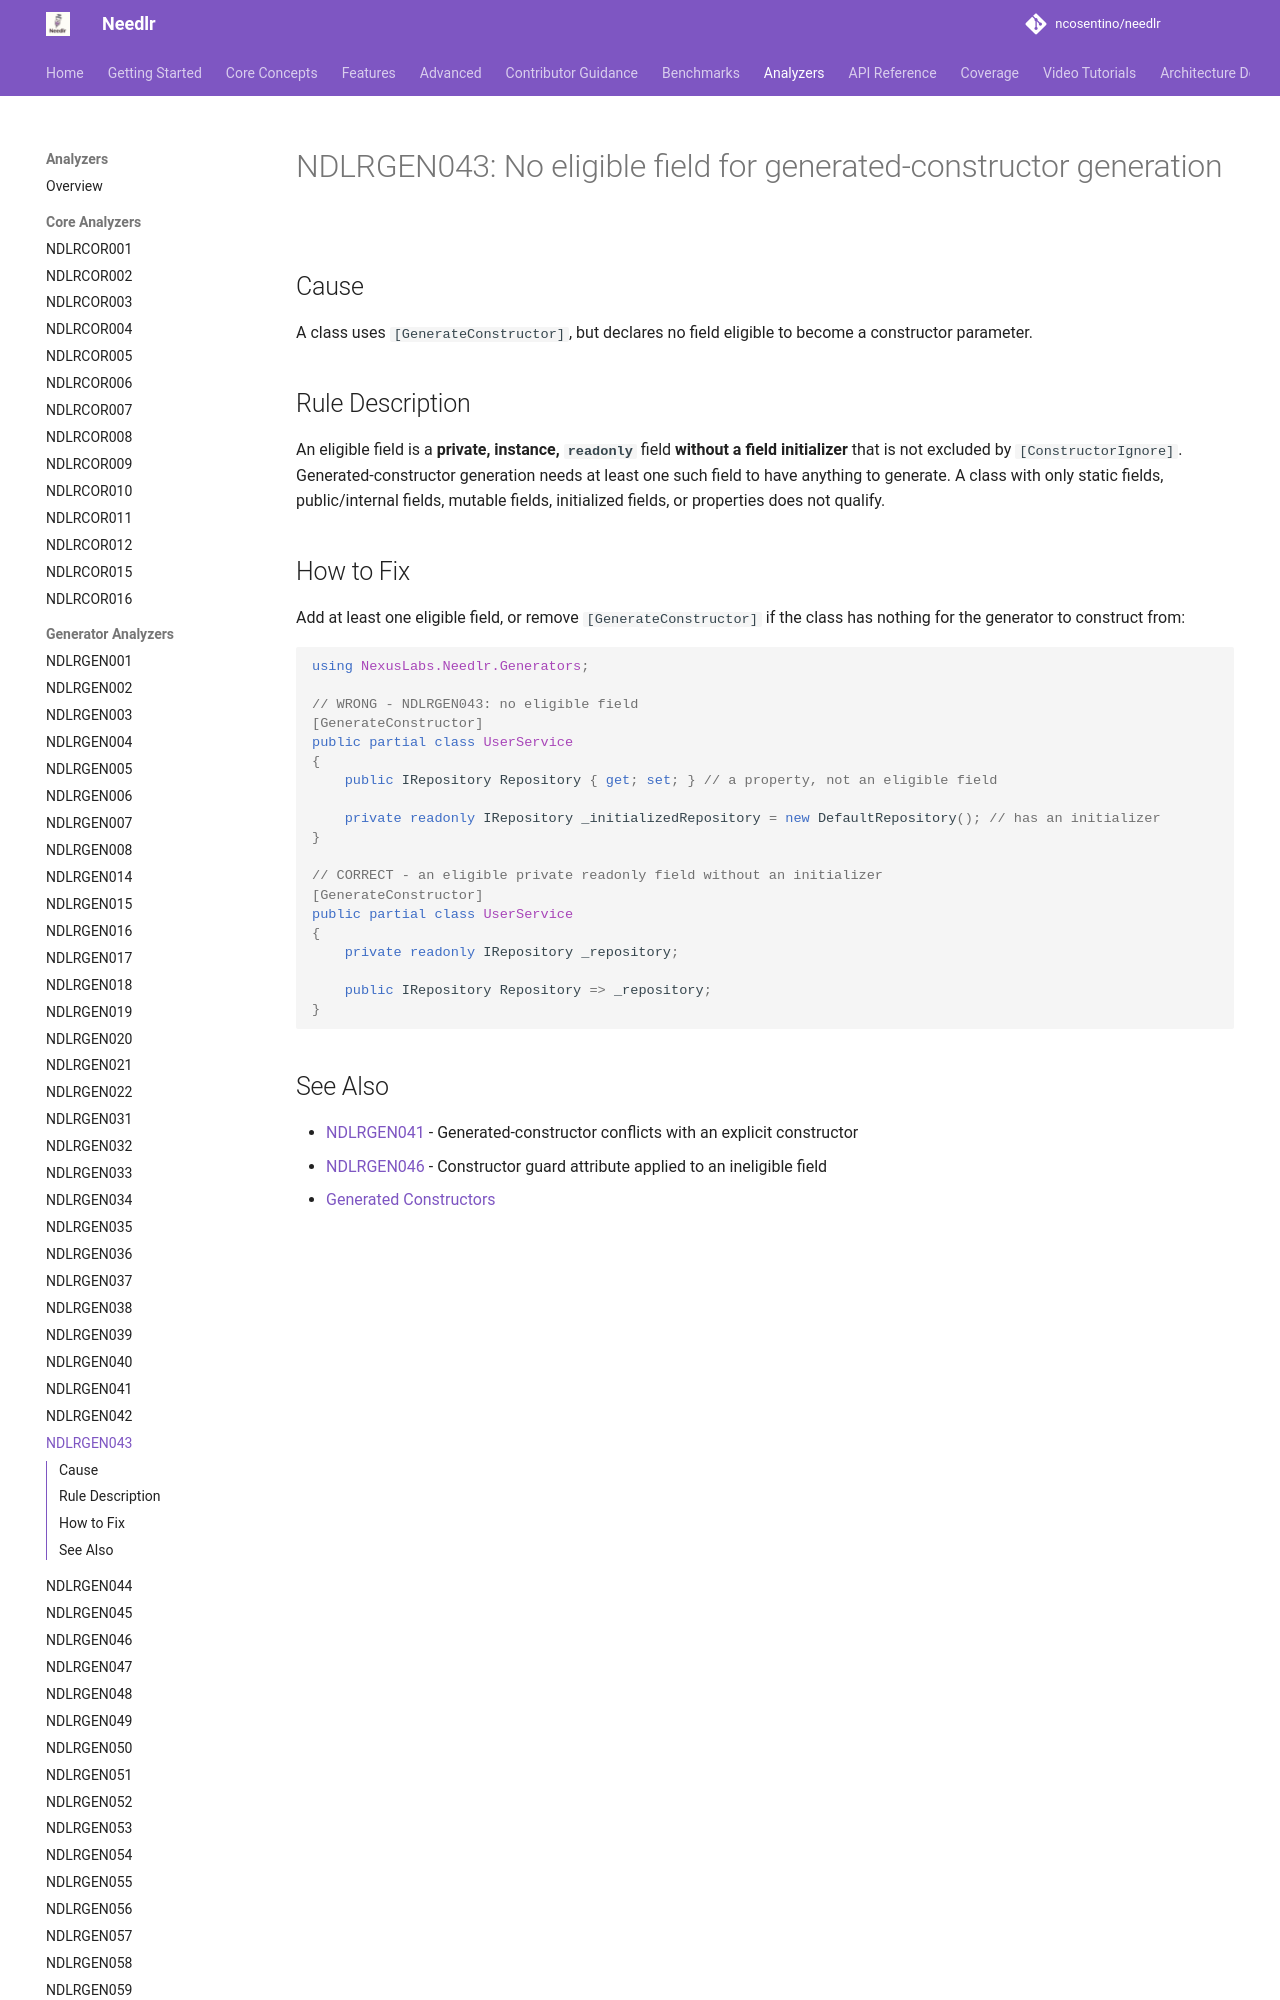

repository: ncosentino/needlr · page: analyzers/NDLRGEN043/index.html · generator: mkdocs

# NDLRGEN043: No eligible field for generated-constructor generation

## Cause

A class uses `[GenerateConstructor]`, but declares no field eligible to become a constructor parameter.

## Rule Description

An eligible field is a **private, instance, `readonly`** field **without a field initializer** that is not excluded by `[ConstructorIgnore]`. Generated-constructor generation needs at least one such field to have anything to generate. A class with only static fields, public/internal fields, mutable fields, initialized fields, or properties does not qualify.
